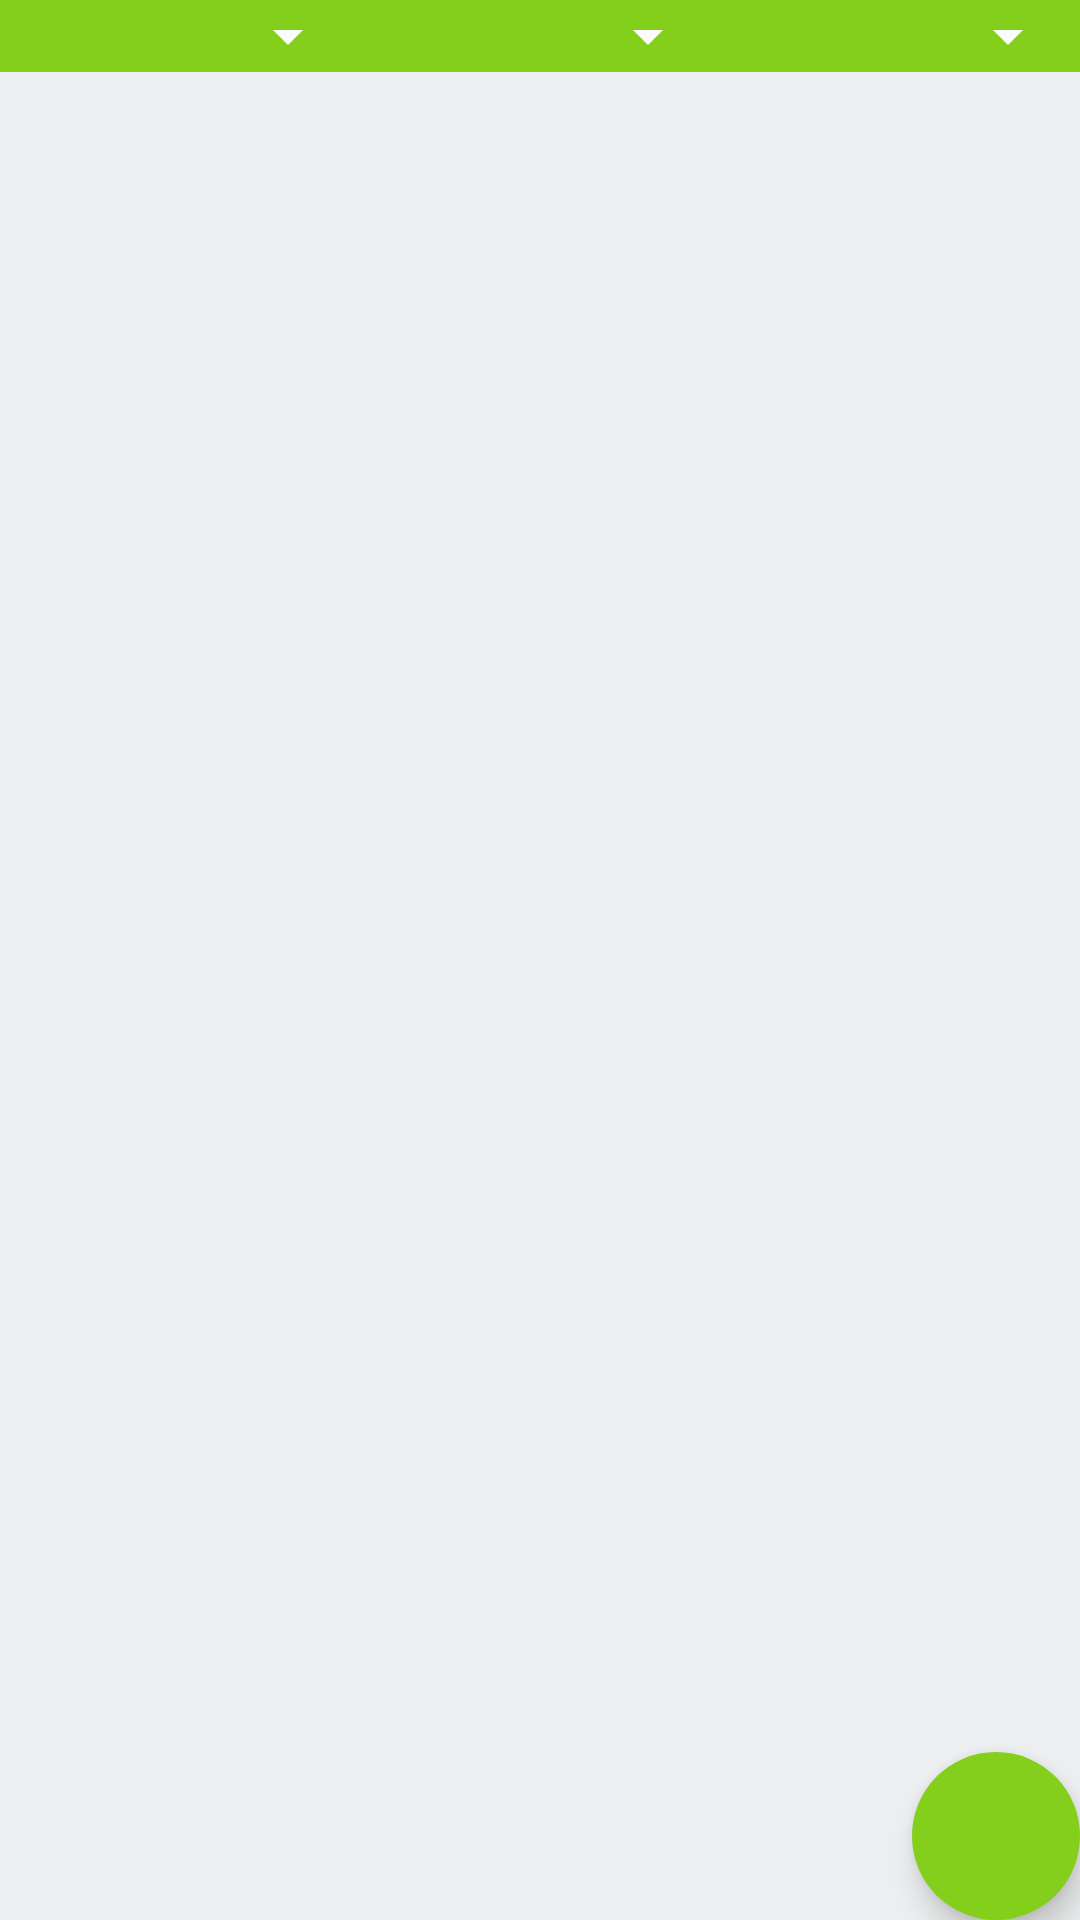

Reconstruct the res/layout file that produces this screen, plus the resources it refers to.
<!-- AndroidManifest.xml: application theme AppTheme -->
<!-- res/layout/fragment_explore.xml -->
<RelativeLayout xmlns:android="http://schemas.android.com/apk/res/android"
    xmlns:app="http://schemas.android.com/apk/res-auto"
    xmlns:tools="http://schemas.android.com/tools"
    android:id="@+id/rl_fragment_explore"
    android:layout_width="match_parent"
    android:layout_height="match_parent"
    android:background="@color/grey"
    tools:context=".ExploreFragment">

    <LinearLayout
        android:layout_width="match_parent"
        android:layout_height="match_parent"
        android:orientation="vertical">


        <LinearLayout
            android:id="@+id/filter_spinners"
            android:layout_width="match_parent"
            android:layout_height="wrap_content"
            android:theme="@style/Toolbar"
            android:orientation="horizontal">
            <android.support.v7.widget.AppCompatSpinner
                android:id="@+id/subject_spinner"
                android:layout_width="wrap_content"
                android:layout_height="wrap_content"
                android:layout_weight="1" />

            <android.support.v7.widget.AppCompatSpinner
                android:id="@+id/school_level_spinner"
                android:layout_width="wrap_content"
                android:layout_height="wrap_content"
                android:layout_weight="1"/>


            <android.support.v7.widget.AppCompatSpinner
                android:id="@+id/sort_by_spinner"
                android:layout_width="wrap_content"
                android:layout_height="wrap_content"
                android:layout_weight="1"/>

        </LinearLayout>

        <android.support.v7.widget.RecyclerView
            android:id="@+id/explore_recycler_view"
            android:layout_width="match_parent"
            android:layout_height="match_parent">
        </android.support.v7.widget.RecyclerView>

    </LinearLayout>

    <android.support.design.widget.FloatingActionButton xmlns:app="http://schemas.android.com/apk/res-auto"
        android:id="@+id/fab"
        style="@style/FAB"
        android:layout_width="wrap_content"
        android:layout_height="wrap_content"
        android:layout_alignParentBottom="true"
        android:layout_alignParentEnd="true"
        android:layout_alignParentRight="true"
        android:onClick="showAddQuestionDialog"
        android:src="@drawable/icon_add"
        app:borderWidth="0dp"
        app:elevation="6dp"
        app:pressedTranslationZ="12dp"
        app:rippleColor="@android:color/white" />
</RelativeLayout>
<!-- resources referenced by this layout -->
<resources>
  <color name="grey">#EDEEEF</color>
  <style name="FAB">
          <item name="android:layout_margin">0dp</item>
          <item name="fabSize">normal</item>
          <item name="rippleColor">@android:color/white</item>
          <item name="backgroundTint">@color/primary</item>
      </style>
  <style name="Toolbar" parent="Widget.AppCompat.Light.ActionBar">
          <item name="android:background">@color/primary</item>
          <item name="android:textColorPrimary">@android:color/white</item>
      </style>
  <style name="AppTheme" parent="AppTheme.Base">
      </style>
  <color name="primary">#83CF1C</color>
  <style name="AppTheme.Base" parent="Theme.AppCompat.Light.NoActionBar">
          <item name="colorPrimary">@color/primary</item>
          <item name="colorPrimaryDark">@color/primary_dark</item>
          <item name="colorAccent">@color/dark_green</item>
          <item name="android:colorBackground">@color/primary</item>
          <item name="android:textColorPrimary">@android:color/white</item>
          <item name="android:textColorSecondary">#fcfcfc</item>
      </style>
  <color name="primary_dark">#5AB831</color>
  <color name="dark_green">#388E3C</color>
</resources>
